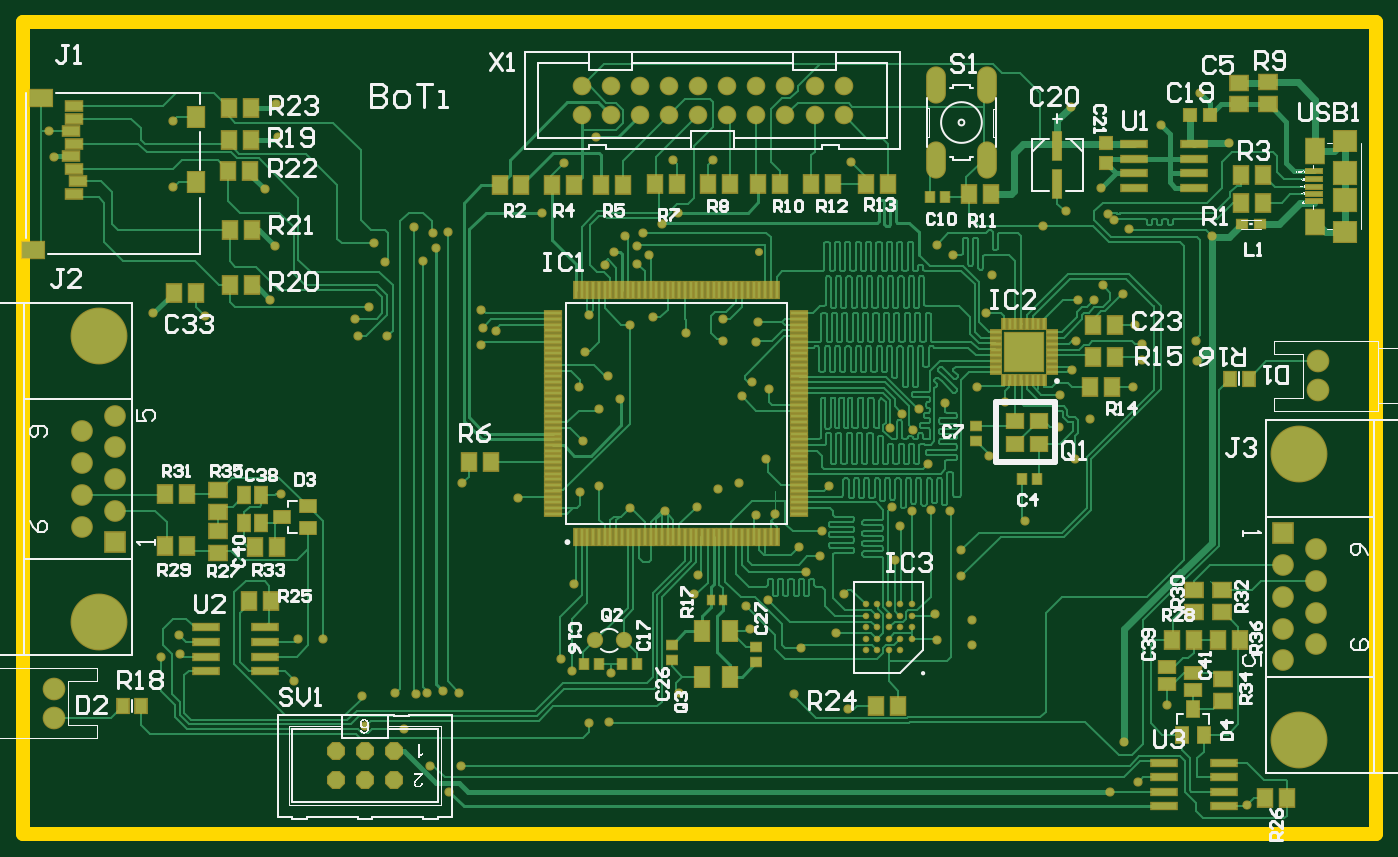
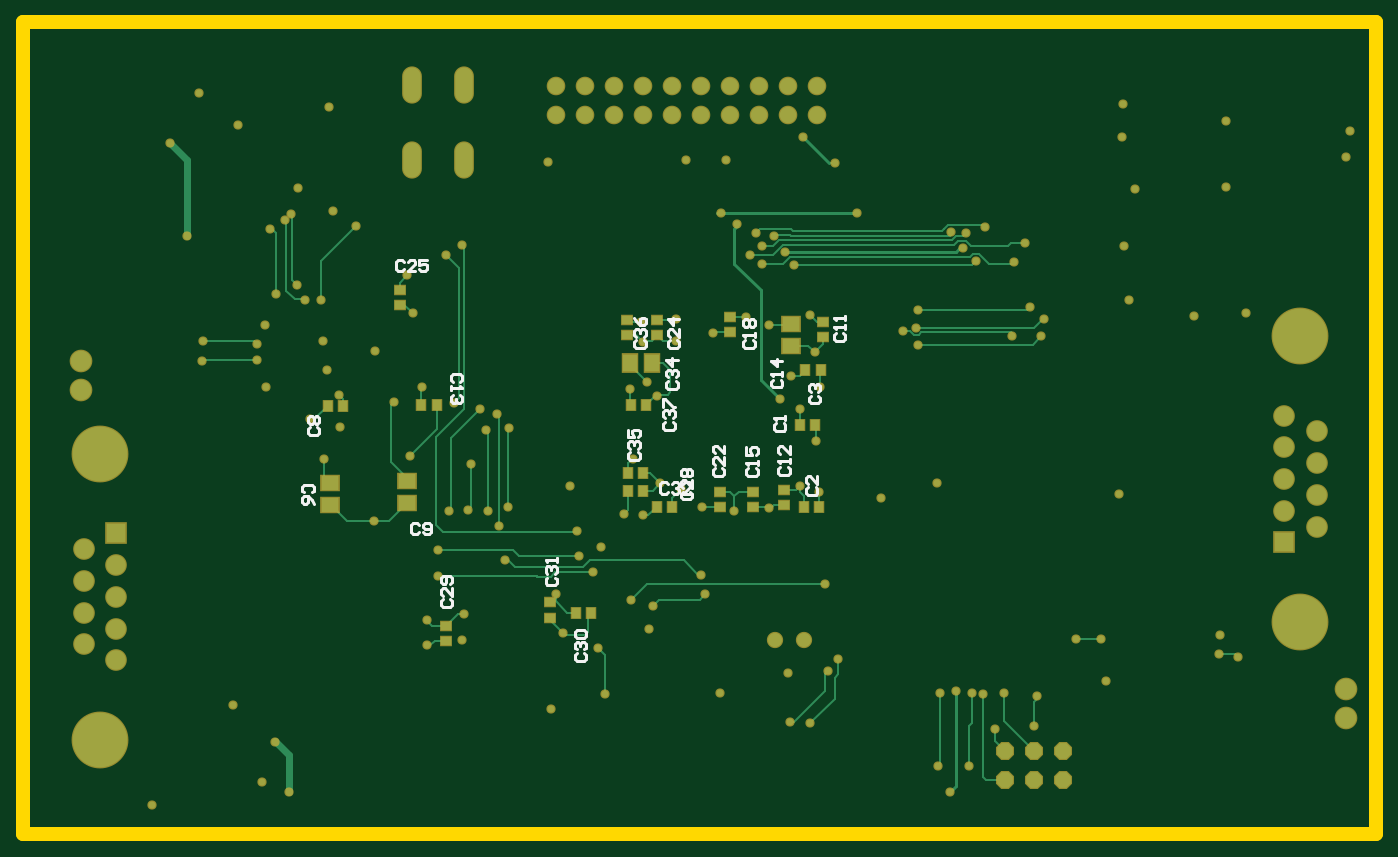
Circuit board: 9 layer files. Board 118.1 x 70.9 mm.
- bottom_copper: busanaliz.GBL (15067 bytes)
- bottom_silk: busanaliz.GBO (9103 bytes)
- paste: busanaliz.GBP (1251 bytes)
- bottom_mask: busanaliz.GBS (6658 bytes)
- outline: busanaliz.GKO (261 bytes)
- top_copper: busanaliz.GTL (77752 bytes)
- top_silk: busanaliz.GTO (57641 bytes)
- paste: busanaliz.GTP (7905 bytes)
- top_mask: busanaliz.GTS (13307 bytes)

=== bottom_copper: busanaliz.GBL (15067 bytes, source omitted) ===
=== bottom_silk: busanaliz.GBO (9103 bytes, source omitted) ===
=== paste: busanaliz.GBP ===
G04*
G04 #@! TF.GenerationSoftware,Altium Limited,Altium Designer,18.0.7 (293)*
G04*
G04 Layer_Color=128*
%FSLAX25Y25*%
%MOIN*%
G70*
G01*
G75*
%ADD22R,0.05200X0.06000*%
%ADD23R,0.03600X0.02800*%
%ADD24R,0.02800X0.03600*%
%ADD35R,0.06000X0.05200*%
D22*
X256740Y162500D02*
D03*
X249200D02*
D03*
D23*
X320000Y66941D02*
D03*
Y72100D02*
D03*
X284500Y80059D02*
D03*
Y74900D02*
D03*
X336000Y182441D02*
D03*
Y187600D02*
D03*
X204000Y113441D02*
D03*
Y118600D02*
D03*
X214500Y112941D02*
D03*
Y118100D02*
D03*
X226000Y112941D02*
D03*
Y118100D02*
D03*
X222500Y178059D02*
D03*
Y172900D02*
D03*
X190500Y176559D02*
D03*
Y171400D02*
D03*
X247500Y177059D02*
D03*
Y171900D02*
D03*
X258000Y177059D02*
D03*
Y171900D02*
D03*
D24*
X355593Y147575D02*
D03*
X360752D02*
D03*
X328559Y148000D02*
D03*
X323400D02*
D03*
X275559Y76500D02*
D03*
X270400D02*
D03*
X193441Y141000D02*
D03*
X198600D02*
D03*
X191941Y113000D02*
D03*
X197100D02*
D03*
X191441Y160000D02*
D03*
X196600D02*
D03*
X247559Y113000D02*
D03*
X242400D02*
D03*
X257559Y124500D02*
D03*
X252400D02*
D03*
X257559Y118500D02*
D03*
X252400D02*
D03*
X256559Y148000D02*
D03*
X251400D02*
D03*
D35*
X360000Y121240D02*
D03*
Y113700D02*
D03*
X333500Y121740D02*
D03*
Y114200D02*
D03*
X201500Y175740D02*
D03*
Y168200D02*
D03*
M02*

=== bottom_mask: busanaliz.GBS (6658 bytes, source omitted) ===
=== outline: busanaliz.GKO ===
G04*
G04 #@! TF.GenerationSoftware,Altium Limited,Altium Designer,18.0.7 (293)*
G04*
G04 Layer_Color=16711935*
%FSLAX25Y25*%
%MOIN*%
G70*
G01*
G75*
%ADD141C,0.04724*%
D141*
X500Y500D02*
Y279500D01*
X465500D01*
Y500D02*
Y279500D01*
X500Y500D02*
X465500D01*
M02*

=== top_copper: busanaliz.GTL (77752 bytes, source omitted) ===
=== top_silk: busanaliz.GTO (57641 bytes, source omitted) ===
=== paste: busanaliz.GTP (7905 bytes, source omitted) ===
=== top_mask: busanaliz.GTS (13307 bytes, source omitted) ===
